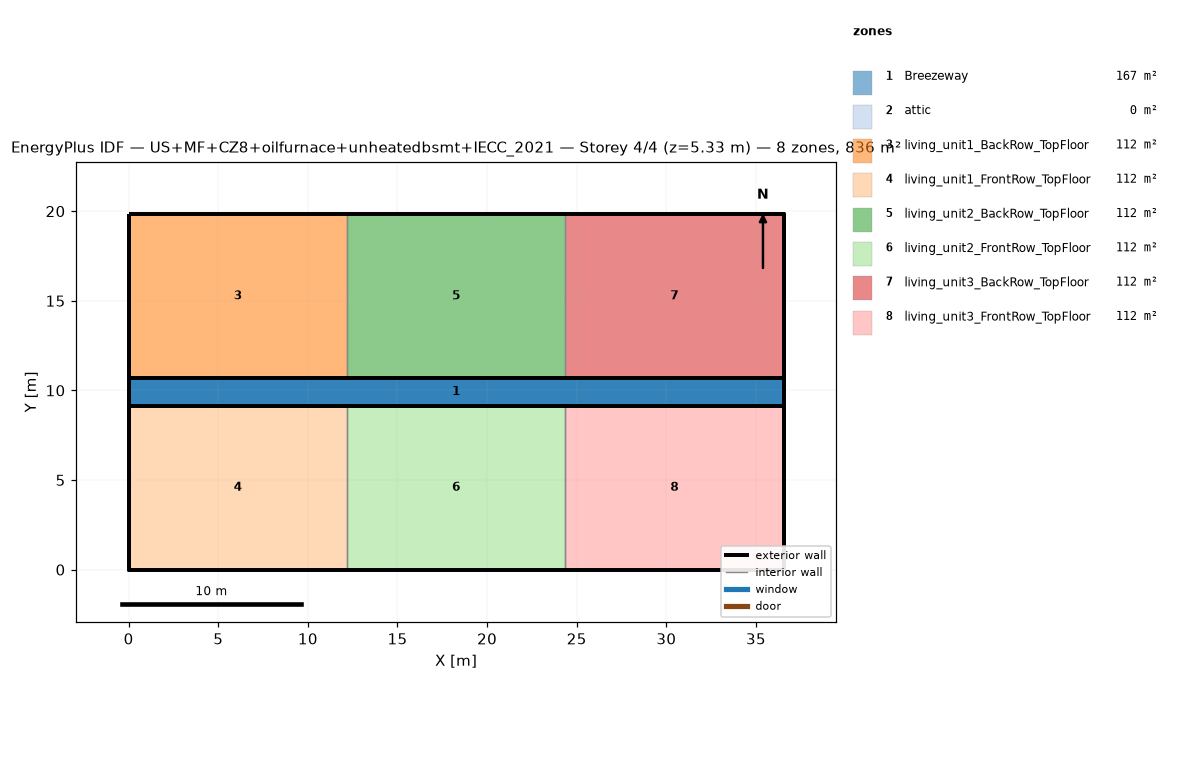
=== STOREY PLAN SPEC (per zone: floor XY polygon, exterior-wall plan segments, windows/doors) ===
zone 1: Breezeway  (167.0 m²)
  floor: (36.54, 9.16) (0.00, 9.16) (0.00, 10.68) (36.54, 10.68)
  floor: (36.54, 9.16) (0.00, 9.16) (0.00, 10.68) (36.54, 10.68)
  floor: (36.54, 9.16) (0.00, 9.16) (0.00, 10.68) (36.54, 10.68)
zone 2: attic  (0.0 m²)
  exterior wall: (36.54, 0.00) – (36.54, 19.84) – (36.54, 9.92)  [29.8 m]
  exterior wall: (0.00, 19.84) – (0.00, 0.00) – (0.00, 9.92)  [29.8 m]
zone 3: living_unit1_BackRow_TopFloor  (111.5 m²)
  floor: (12.18, 10.68) (0.00, 10.68) (0.00, 19.84) (12.18, 19.84)
  exterior wall: (12.18, 19.84) – (0.00, 19.84)  [12.2 m]
  exterior wall: (0.00, 19.84) – (0.00, 10.68)  [9.2 m]
  exterior wall: (0.00, 10.68) – (12.18, 10.68)  [12.2 m]
  interior walls: 1
zone 4: living_unit1_FrontRow_TopFloor  (111.5 m²)
  floor: (12.18, 0.00) (0.00, 0.00) (0.00, 9.16) (12.18, 9.16)
  exterior wall: (0.00, 0.00) – (12.18, 0.00)  [12.2 m]
  exterior wall: (0.00, 9.16) – (0.00, 0.00)  [9.2 m]
  exterior wall: (12.18, 9.16) – (0.00, 9.16)  [12.2 m]
  interior walls: 1
zone 5: living_unit2_BackRow_TopFloor  (111.5 m²)
  floor: (24.36, 10.68) (12.18, 10.68) (12.18, 19.84) (24.36, 19.84)
  exterior wall: (12.18, 10.68) – (24.36, 10.68)  [12.2 m]
  exterior wall: (24.36, 19.84) – (12.18, 19.84)  [12.2 m]
  interior walls: 2
zone 6: living_unit2_FrontRow_TopFloor  (111.5 m²)
  floor: (24.36, 0.00) (12.18, 0.00) (12.18, 9.16) (24.36, 9.16)
  exterior wall: (12.18, 0.00) – (24.36, 0.00)  [12.2 m]
  exterior wall: (24.36, 9.16) – (12.18, 9.16)  [12.2 m]
  interior walls: 2
zone 7: living_unit3_BackRow_TopFloor  (111.5 m²)
  floor: (36.54, 10.68) (24.36, 10.68) (24.36, 19.84) (36.54, 19.84)
  exterior wall: (36.54, 10.68) – (36.54, 19.84)  [9.2 m]
  exterior wall: (36.54, 19.84) – (24.36, 19.84)  [12.2 m]
  exterior wall: (24.36, 10.68) – (36.54, 10.68)  [12.2 m]
  interior walls: 1
zone 8: living_unit3_FrontRow_TopFloor  (111.5 m²)
  floor: (36.54, 0.00) (24.36, 0.00) (24.36, 9.16) (36.54, 9.16)
  exterior wall: (24.36, 0.00) – (36.54, 0.00)  [12.2 m]
  exterior wall: (36.54, 0.00) – (36.54, 9.16)  [9.2 m]
  exterior wall: (36.54, 9.16) – (24.36, 9.16)  [12.2 m]
  interior walls: 1

=== DERIVED (storey summary) ===
Building: US+MF+CZ8+oilfurnace+unheatedbsmt+IECC_2021
Storey: 4 of 4  (floor level z = 5.33 m)
Storey gross floor area: 836.2 m²
Zones on this storey: 8
  - Breezeway: floor 167.0 m²
  - attic: floor 0.0 m²; exterior wall 59.5 m (81.9 m²); WWR 0.0%
  - living_unit1_BackRow_TopFloor: floor 111.5 m²; exterior wall 33.5 m (86.9 m²); WWR 0.0%
  - living_unit1_FrontRow_TopFloor: floor 111.5 m²; exterior wall 33.5 m (86.9 m²); WWR 0.0%
  - living_unit2_BackRow_TopFloor: floor 111.5 m²; exterior wall 24.4 m (63.1 m²); WWR 0.0%
  - living_unit2_FrontRow_TopFloor: floor 111.5 m²; exterior wall 24.4 m (63.1 m²); WWR 0.0%
  - living_unit3_BackRow_TopFloor: floor 111.5 m²; exterior wall 33.5 m (86.9 m²); WWR 0.0%
  - living_unit3_FrontRow_TopFloor: floor 111.5 m²; exterior wall 33.5 m (86.9 m²); WWR 0.0%
Zone adjacency (shared interzone walls):
  - living_unit1_BackRow_TopFloor ↔ living_unit2_BackRow_TopFloor
  - living_unit1_FrontRow_TopFloor ↔ living_unit2_FrontRow_TopFloor
  - living_unit2_BackRow_TopFloor ↔ living_unit3_BackRow_TopFloor
  - living_unit2_FrontRow_TopFloor ↔ living_unit3_FrontRow_TopFloor